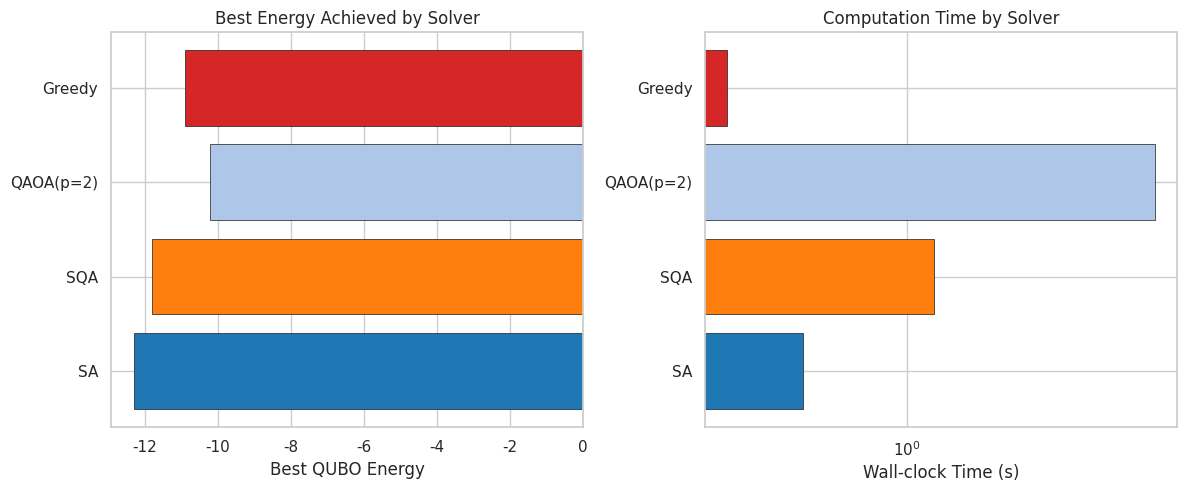

Recreate this plot in Python.
"""
Visualization Module: Publication-quality figures for the evaluation framework.
All text (labels, titles, legends) in English.
"""
from __future__ import annotations
import numpy as np
import pandas as pd
import matplotlib
matplotlib.use("Agg")
import matplotlib.pyplot as plt
import matplotlib.gridspec as gridspec
import seaborn as sns
from pathlib import Path
from typing import Dict, List, Optional

FIGURES_DIR = Path("figures")
FIGURES_DIR.mkdir(exist_ok=True)

PALETTE = {
    "SA": "#1f77b4",
    "SQA": "#ff7f0e",
    "QAOA(p=2)": "#2ca02c",
    "Greedy": "#d62728",
    "ReverseAnnealing": "#9467bd",
    "GreedyLocalSearch": "#d62728",
    "BruteForce": "#8c564b",
}

sns.set_theme(style="whitegrid", palette="colorblind")
plt.rcParams.update({
    "font.size": 11,
    "axes.labelsize": 12,
    "legend.fontsize": 10,
    "figure.dpi": 150,
})


# ------------------------------------------------------------------ #
#  Figure 1: Solver Comparison (energy distribution)                 #
# ------------------------------------------------------------------ #
def plot_solver_comparison(df: pd.DataFrame, filename: str = "fig1_solver_comparison.pdf"):
    fig, axes = plt.subplots(1, 2, figsize=(12, 5))

    # --- Bar chart: best energy ---
    df_valid = df.dropna(subset=["best_energy"])
    solvers = df_valid["solver"].tolist()
    colors = [PALETTE.get(s.split("(")[0], "#aec7e8") for s in solvers]

    axes[0].barh(solvers, df_valid["best_energy"], color=colors, edgecolor="k", linewidth=0.5)
    axes[0].set_xlabel("Best QUBO Energy")
    axes[0].set_title("Best Energy Achieved by Solver")
    axes[0].axvline(0, color="k", linewidth=0.8, linestyle="--")

    # --- Bar chart: elapsed time ---
    if "elapsed_sec" in df_valid.columns:
        times = df_valid["elapsed_sec"].fillna(0)
        axes[1].barh(solvers, times, color=colors, edgecolor="k", linewidth=0.5)
        axes[1].set_xlabel("Wall-clock Time (s)")
        axes[1].set_title("Computation Time by Solver")
        axes[1].set_xscale("log")

    plt.tight_layout()
    out = FIGURES_DIR / filename
    fig.savefig(out, bbox_inches="tight")
    fig.savefig(str(out).replace(".pdf", ".png"), dpi=300, bbox_inches="tight")
    plt.close(fig)
    print(f"  Saved: {out}")
    return str(out)


# ------------------------------------------------------------------ #
#  Figure 2: Scaling Analysis                                         #
# ------------------------------------------------------------------ #
def plot_scaling_analysis(df: pd.DataFrame, filename: str = "fig2_scaling_analysis.pdf"):
    fig, axes = plt.subplots(1, 2, figsize=(12, 5))

    df_valid = df.dropna(subset=["elapsed_sec", "n"])
    solver_groups = df_valid.groupby("solver")

    for solver_name, group in solver_groups:
        color = PALETTE.get(solver_name, None)
        x = group.groupby("n")["elapsed_sec"].mean()
        axes[0].plot(x.index, x.values, marker="o", label=solver_name, color=color)
        x_energy = group.groupby("n")["best_energy"].mean()
        axes[1].plot(x_energy.index, x_energy.values, marker="s", label=solver_name, color=color)

    axes[0].set_xlabel("Problem Size (n variables)")
    axes[0].set_ylabel("Wall-clock Time (s)")
    axes[0].set_title("Time-to-Solution vs Problem Size")
    axes[0].legend()
    axes[0].set_yscale("log")

    axes[1].set_xlabel("Problem Size (n variables)")
    axes[1].set_ylabel("Best QUBO Energy")
    axes[1].set_title("Solution Quality vs Problem Size")
    axes[1].legend()

    plt.tight_layout()
    out = FIGURES_DIR / filename
    fig.savefig(out, bbox_inches="tight")
    fig.savefig(str(out).replace(".pdf", ".png"), dpi=300, bbox_inches="tight")
    plt.close(fig)
    print(f"  Saved: {out}")
    return str(out)


# ------------------------------------------------------------------ #
#  Figure 3: Annealing Schedule Comparison                            #
# ------------------------------------------------------------------ #
def plot_schedule_comparison(df: pd.DataFrame, filename: str = "fig3_schedule_comparison.pdf"):
    fig, axes = plt.subplots(1, 2, figsize=(12, 5))

    # Energy by schedule
    x = range(len(df))
    bars = axes[0].bar(x, df["best_energy"], color=sns.color_palette("viridis", len(df)),
                       edgecolor="k", linewidth=0.5)
    axes[0].set_xticks(list(x))
    axes[0].set_xticklabels(df["schedule"].tolist(), rotation=45, ha="right")
    axes[0].set_ylabel("Best QUBO Energy")
    axes[0].set_title("Best Energy by Annealing Schedule")

    # Error bars for mean ± std
    axes[1].bar(x, df["mean_energy"], yerr=df.get("std_energy", None),
                color=sns.color_palette("cividis", len(df)),
                edgecolor="k", linewidth=0.5, capsize=4)
    axes[1].set_xticks(list(x))
    axes[1].set_xticklabels(df["schedule"].tolist(), rotation=45, ha="right")
    axes[1].set_ylabel("Mean Energy ± Std")
    axes[1].set_title("Mean Solution Quality by Schedule")

    plt.tight_layout()
    out = FIGURES_DIR / filename
    fig.savefig(out, bbox_inches="tight")
    fig.savefig(str(out).replace(".pdf", ".png"), dpi=300, bbox_inches="tight")
    plt.close(fig)
    print(f"  Saved: {out}")
    return str(out)


# ------------------------------------------------------------------ #
#  Figure 4: Embedding Analysis                                       #
# ------------------------------------------------------------------ #
def plot_embedding_analysis(df: pd.DataFrame, filename: str = "fig4_embedding_analysis.pdf"):
    fig, axes = plt.subplots(1, 2, figsize=(12, 5))

    for strategy, group in df.groupby("strategy"):
        axes[0].plot(group["problem_size"], group["avg_chain_length"],
                     marker="o", label=strategy)
        axes[1].plot(group["problem_size"], group["overhead"],
                     marker="s", label=strategy)

    axes[0].set_xlabel("Problem Size (logical qubits)")
    axes[0].set_ylabel("Average Chain Length")
    axes[0].set_title("Embedding Chain Length vs Problem Size")
    axes[0].legend()

    axes[1].set_xlabel("Problem Size (logical qubits)")
    axes[1].set_ylabel("Physical/Logical Qubit Ratio")
    axes[1].set_title("Embedding Overhead vs Problem Size")
    axes[1].legend()

    plt.tight_layout()
    out = FIGURES_DIR / filename
    fig.savefig(out, bbox_inches="tight")
    fig.savefig(str(out).replace(".pdf", ".png"), dpi=300, bbox_inches="tight")
    plt.close(fig)
    print(f"  Saved: {out}")
    return str(out)


# ------------------------------------------------------------------ #
#  Figure 5: VRP Route Visualization                                  #
# ------------------------------------------------------------------ #
def plot_vrp_routes(vrp_data: dict, N_key: int, filename: str = "fig5_vrp_routes.pdf"):
    if N_key not in vrp_data:
        return None
    data = vrp_data[N_key]
    coords = np.array(data["coords"])

    fig, ax = plt.subplots(figsize=(7, 7))
    ax.scatter(coords[:, 0], coords[:, 1], s=100, zorder=5, c="steelblue", edgecolors="k")
    for i, (x, y) in enumerate(coords):
        ax.annotate(f"C{i}" if i > 0 else "Depot",
                    (x + 1.5, y + 1.5), fontsize=9, zorder=6)

    # Draw depot
    ax.scatter(coords[0, 0], coords[0, 1], s=200, marker="*", c="gold", edgecolors="k", zorder=6)

    ax.set_xlabel("X Coordinate")
    ax.set_ylabel("Y Coordinate")
    ax.set_title(f"VRP Instance: {N_key} cities, 2 vehicles")

    # Solver performance annotation
    solver_rows = data.get("solver_results", [])
    if solver_rows:
        best = min(solver_rows, key=lambda r: r.get("best_energy", float("inf")))
        ax.annotate(
            f"Best: {best.get('solver','?')} | E={best.get('best_energy',0):.2f}",
            xy=(0.02, 0.02), xycoords="axes fraction", fontsize=9,
            bbox=dict(boxstyle="round,pad=0.3", fc="white", alpha=0.8),
        )

    plt.tight_layout()
    out = FIGURES_DIR / filename
    fig.savefig(out, bbox_inches="tight")
    fig.savefig(str(out).replace(".pdf", ".png"), dpi=300, bbox_inches="tight")
    plt.close(fig)
    print(f"  Saved: {out}")
    return str(out)


# ------------------------------------------------------------------ #
#  Figure 6: Reverse Annealing Schedule                               #
# ------------------------------------------------------------------ #
def plot_reverse_annealing_schedule(filename: str = "fig6_reverse_annealing.pdf"):
    """Illustrative plot of the reverse annealing protocol."""
    fig, ax = plt.subplots(figsize=(8, 4))

    steps_down = 20
    hold_time_steps = 5
    steps_up = 30
    s_target = 0.3

    s_values = (
        [1.0 - (1.0 - s_target) * (i + 1) / steps_down for i in range(steps_down)]
        + [s_target] * hold_time_steps
        + [s_target + (1.0 - s_target) * (i + 1) / steps_up for i in range(steps_up)]
    )

    t = list(range(len(s_values)))
    ax.plot(t, s_values, color="steelblue", linewidth=2)
    ax.axhline(s_target, color="tomato", linestyle="--", linewidth=1.2, label=f"s_target = {s_target}")
    ax.axvspan(steps_down, steps_down + hold_time_steps, alpha=0.15, color="orange", label="Hold phase")
    ax.set_xlabel("Annealing Step")
    ax.set_ylabel("Annealing Parameter s")
    ax.set_title("Reverse Annealing Schedule: s vs Time")
    ax.legend()
    ax.set_ylim(0, 1.05)

    plt.tight_layout()
    out = FIGURES_DIR / filename
    fig.savefig(out, bbox_inches="tight")
    fig.savefig(str(out).replace(".pdf", ".png"), dpi=300, bbox_inches="tight")
    plt.close(fig)
    print(f"  Saved: {out}")
    return str(out)


# ------------------------------------------------------------------ #
#  Figure 7: QUBO Coefficient Distribution                            #
# ------------------------------------------------------------------ #
def plot_qubo_distribution(Q: dict, title: str = "VRP QUBO", filename: str = "fig7_qubo_distribution.pdf"):
    vals = list(Q.values())
    linear = [v for (i, j), v in Q.items() if i == j]
    quadratic = [v for (i, j), v in Q.items() if i != j]

    fig, axes = plt.subplots(1, 2, figsize=(12, 4))

    axes[0].hist(linear, bins=40, color="steelblue", edgecolor="k", linewidth=0.3, alpha=0.8)
    axes[0].set_xlabel("Coefficient Value")
    axes[0].set_ylabel("Count")
    axes[0].set_title(f"{title}: Linear (Diagonal) Terms")

    axes[1].hist(quadratic, bins=40, color="coral", edgecolor="k", linewidth=0.3, alpha=0.8)
    axes[1].set_xlabel("Coefficient Value")
    axes[1].set_ylabel("Count")
    axes[1].set_title(f"{title}: Quadratic (Off-diagonal) Terms")

    plt.tight_layout()
    out = FIGURES_DIR / filename
    fig.savefig(out, bbox_inches="tight")
    fig.savefig(str(out).replace(".pdf", ".png"), dpi=300, bbox_inches="tight")
    plt.close(fig)
    print(f"  Saved: {out}")
    return str(out)


if __name__ == "__main__":
    # Test with dummy data
    import pandas as pd
    df_dummy = pd.DataFrame({
        "solver": ["SA", "SQA", "QAOA(p=2)", "Greedy"],
        "best_energy": [-12.3, -11.8, -10.2, -10.9],
        "mean_energy": [-11.0, -10.5, -9.8, -10.2],
        "elapsed_sec": [0.5, 1.2, 5.3, 0.3],
        "success_rate": [0.8, 0.7, 0.5, 0.6],
    })
    plot_solver_comparison(df_dummy)
    print("Visualization test passed.")
